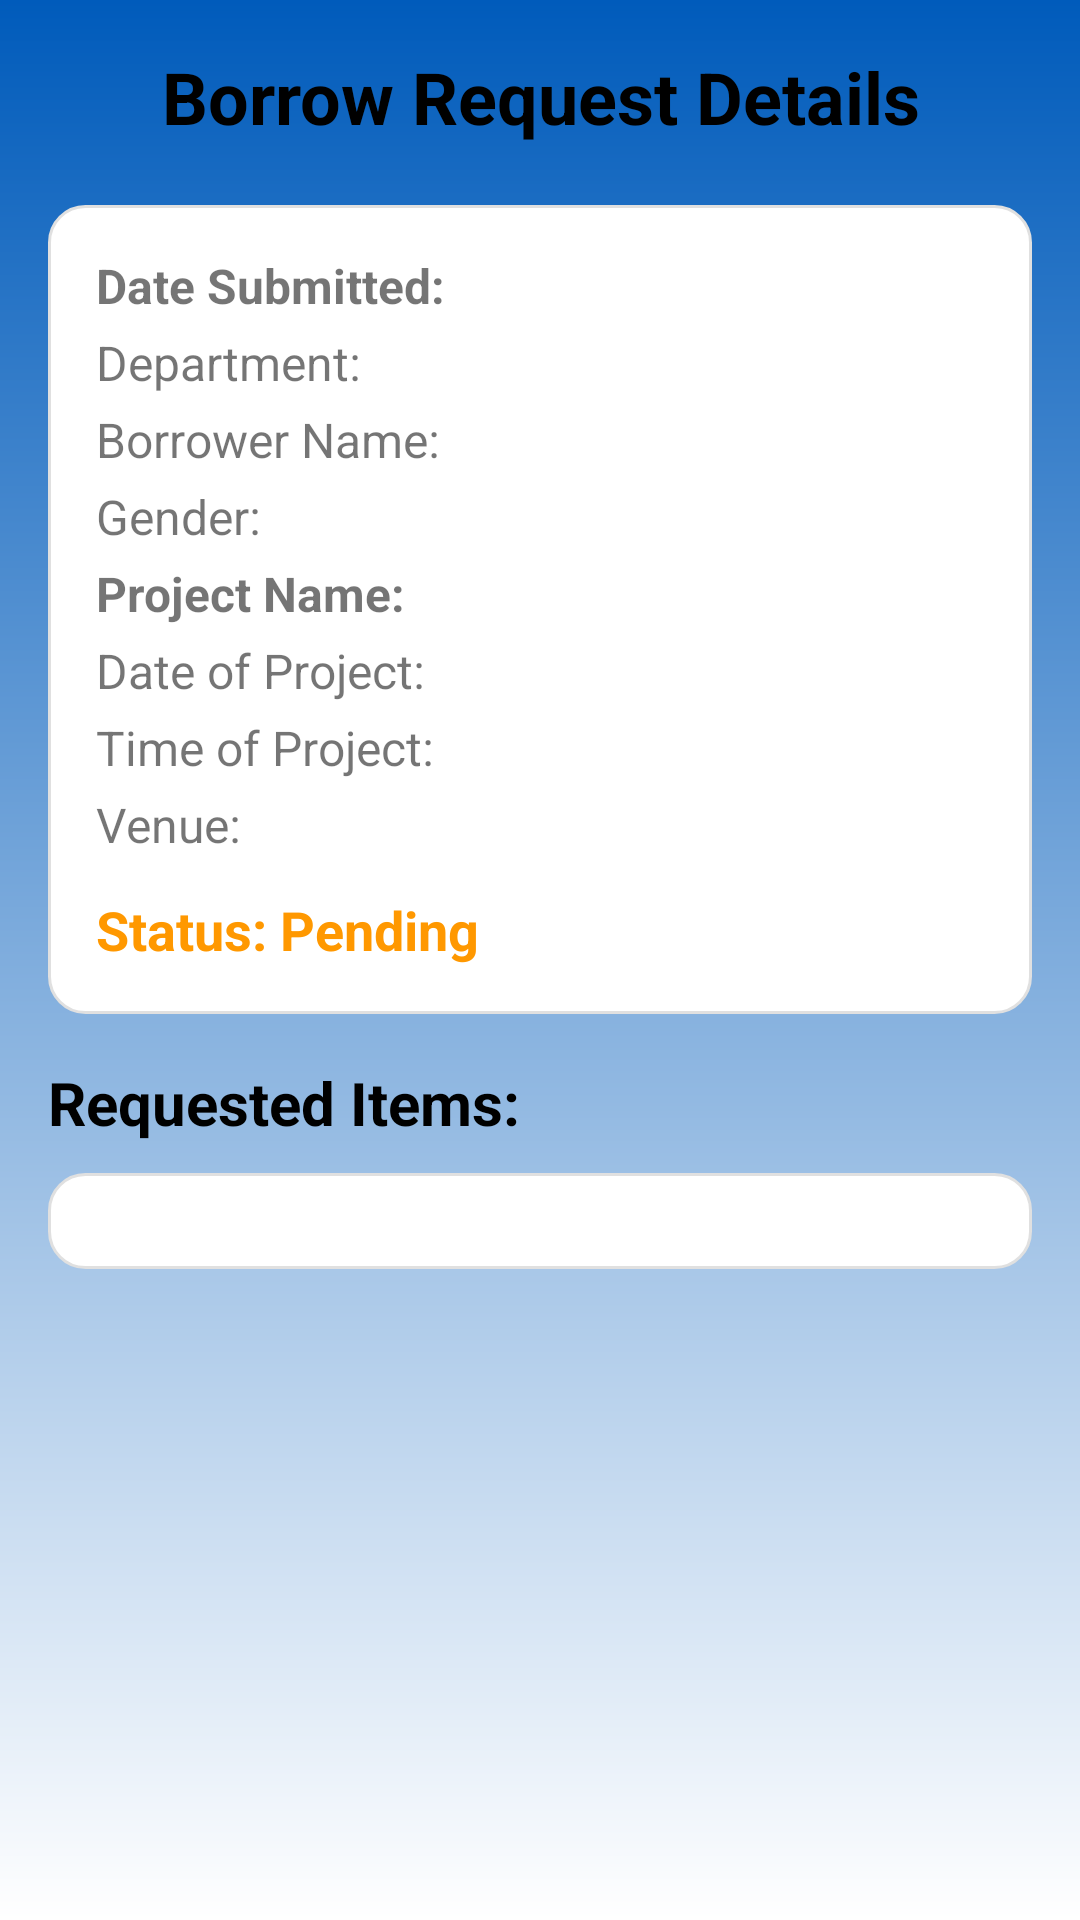

This screen was rendered from an Android layout file. Write that file and the resources it references.
<!-- AndroidManifest.xml: application theme Theme.GroupProject -->
<!-- res/layout/activity_detail_request.xml -->
<?xml version="1.0" encoding="utf-8"?>
<ScrollView xmlns:android="http://schemas.android.com/apk/res/android"
    android:layout_width="match_parent"
    android:layout_height="match_parent"
    android:background="@drawable/bg_blue_to_white">

    <LinearLayout
        android:layout_width="match_parent"
        android:layout_height="wrap_content"
        android:orientation="vertical"
        android:padding="16dp">

        <TextView
            android:layout_width="match_parent"
            android:layout_height="wrap_content"
            android:text="Borrow Request Details"
            android:textSize="24sp"
            android:textStyle="bold"
            android:gravity="center"
            android:layout_marginBottom="20dp"
            android:textColor="@color/black"/>

        <LinearLayout
            android:layout_width="match_parent"
            android:layout_height="wrap_content"
            android:orientation="vertical"
            android:background="@drawable/rounded_card_background"
            android:padding="16dp"
            android:layout_marginBottom="16dp">

            <TextView android:id="@+id/tvDateSubmitted"
                android:layout_width="wrap_content" android:layout_height="wrap_content"
                android:textStyle="bold" android:textSize="16sp" android:layout_marginBottom="4dp"
                android:text="Date Submitted: "/>
            <TextView android:id="@+id/tvDepartment"
                android:layout_width="wrap_content" android:layout_height="wrap_content"
                android:textSize="16sp" android:layout_marginBottom="4dp"
                android:text="Department: "/>
            <TextView android:id="@+id/tvBorrowerName"
                android:layout_width="wrap_content" android:layout_height="wrap_content"
                android:textSize="16sp" android:layout_marginBottom="4dp"
                android:text="Borrower Name: "/>
            <TextView android:id="@+id/tvGender"
                android:layout_width="wrap_content" android:layout_height="wrap_content"
                android:textSize="16sp" android:layout_marginBottom="4dp"
                android:text="Gender: "/>
            <TextView android:id="@+id/tvProjectName"
                android:layout_width="wrap_content" android:layout_height="wrap_content"
                android:textStyle="bold" android:textSize="16sp" android:layout_marginBottom="4dp"
                android:text="Project Name: "/>
            <TextView android:id="@+id/tvDateOfProject"
                android:layout_width="wrap_content" android:layout_height="wrap_content"
                android:textSize="16sp" android:layout_marginBottom="4dp"
                android:text="Date of Project: "/>
            <TextView android:id="@+id/tvTimeOfProject"
                android:layout_width="wrap_content" android:layout_height="wrap_content"
                android:textSize="16sp" android:layout_marginBottom="4dp"
                android:text="Time of Project: "/>
            <TextView android:id="@+id/tvVenue"
                android:layout_width="wrap_content" android:layout_height="wrap_content"
                android:textSize="16sp" android:layout_marginBottom="4dp"
                android:text="Venue: "/>

            <TextView android:id="@+id/tvStatus"
                android:layout_width="wrap_content" android:layout_height="wrap_content"
                android:textSize="18sp" android:textStyle="bold" android:layout_marginTop="8dp"
                android:text="Status: Pending"
                android:textColor="#FF9800"/>

            <TextView android:id="@+id/tvApprovedBy"
                android:layout_width="wrap_content" android:layout_height="wrap_content"
                android:textSize="16sp" android:layout_marginTop="4dp"
                android:textStyle="italic"
                android:text="Approved By: "
                android:visibility="gone"/>

        </LinearLayout>

        <TextView
            android:layout_width="match_parent"
            android:layout_height="wrap_content"
            android:text="Requested Items:"
            android:textSize="20sp"
            android:textStyle="bold"
            android:layout_marginBottom="10dp"
            android:textColor="@color/black"/>

        <LinearLayout
            android:id="@+id/itemsDetailContainer"
            android:layout_width="match_parent"
            android:layout_height="wrap_content"
            android:orientation="vertical"
            android:background="@drawable/rounded_card_background"
            android:padding="16dp"/>

    </LinearLayout>
</ScrollView>
<!-- resources referenced by this layout -->
<resources>
  <color name="black">#FF000000</color>
  <!-- drawable bg_blue_to_white (drawable) -->
  <?xml version="1.0" encoding="utf-8"?>
  <shape xmlns:android="http://schemas.android.com/apk/res/android"
      android:shape="rectangle">
  
      <gradient
          android:type="linear"
          android:angle="270"
          android:startColor="#005BBB"
          android:endColor="#FFFFFF"
          android:useLevel="false" />
  
  </shape>
  <!-- drawable rounded_card_background (drawable) -->
  <?xml version="1.0" encoding="utf-8"?>
  <shape xmlns:android="http://schemas.android.com/apk/res/android">
      <solid android:color="@android:color/white"/>
      <corners android:radius="12dp"/>
      <stroke android:color="#E0E0E0" android:width="1dp"/>
  </shape>
  <style name="Theme.GroupProject" parent="Theme.MaterialComponents.DayNight.NoActionBar">
          <item name="colorPrimary">@color/purple_500</item>
          <item name="colorPrimaryVariant">@color/purple_700</item>
          <item name="colorOnPrimary">@color/white</item>
          <item name="colorSecondary">@color/teal_200</item>
          <item name="colorSecondaryVariant">@color/teal_700</item>
          <item name="colorOnSecondary">@color/black</item>
          <item name="android:statusBarColor" tools:targetApi="l">?attr/colorPrimaryVariant</item>
      </style>
  <color name="purple_500">#FF6200EE</color>
  <color name="purple_700">#FF3700B3</color>
  <color name="white">#FFFFFFFF</color>
  <color name="teal_200">#FF03DAC5</color>
  <color name="teal_700">#FF018786</color>
</resources>
